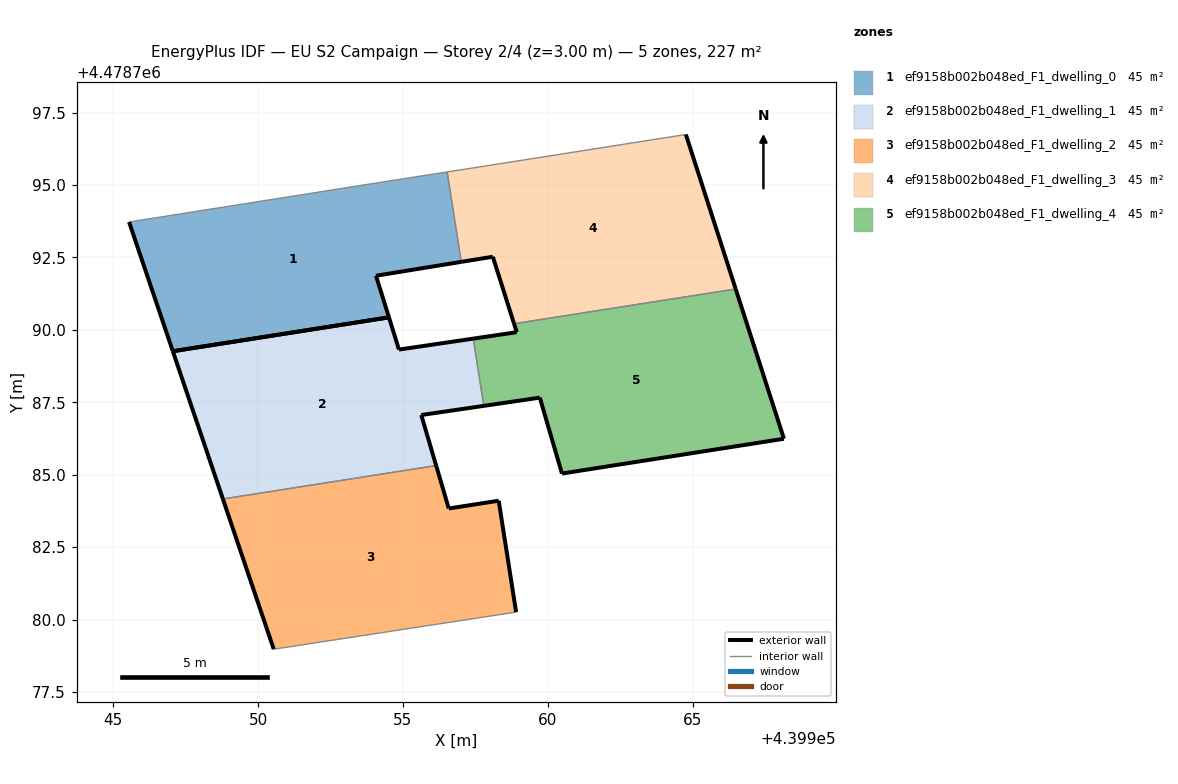
=== STOREY PLAN SPEC (per zone: floor XY polygon, exterior-wall plan segments, windows/doors) ===
zone 1: ef9158b002b048ed_F1_dwelling_0  (45.5 m²)
  floor: (439954.52, 4478790.43) (439954.07, 4478791.87) (439957.02, 4478792.35) (439956.53, 4478795.45) (439954.59, 4478795.15) (439945.55, 4478793.72) (439947.06, 4478789.26)
  exterior wall: (439947.06, 4478789.26) – (439945.55, 4478793.72)  [4.7 m]
  exterior wall: (439957.02, 4478792.35) – (439954.07, 4478791.87)  [3.0 m]
  exterior wall: (439954.07, 4478791.87) – (439954.52, 4478790.43)  [1.5 m]
  exterior wall: (439954.52, 4478790.43) – (439947.06, 4478789.26)  [7.6 m]
  interior walls: 3
zone 2: ef9158b002b048ed_F1_dwelling_1  (45.5 m²)
  floor: (439956.15, 4478785.32) (439955.64, 4478787.06) (439957.79, 4478787.38) (439957.43, 4478789.70) (439954.87, 4478789.32) (439954.52, 4478790.43) (439947.06, 4478789.26) (439948.79, 4478784.16)
  exterior wall: (439957.79, 4478787.38) – (439955.64, 4478787.06)  [2.2 m]
  exterior wall: (439955.64, 4478787.06) – (439956.15, 4478785.32)  [1.8 m]
  exterior wall: (439948.79, 4478784.16) – (439947.06, 4478789.26)  [5.4 m]
  exterior wall: (439954.52, 4478790.43) – (439954.87, 4478789.32)  [1.2 m]
  exterior wall: (439954.87, 4478789.32) – (439957.43, 4478789.70)  [2.6 m]
  exterior wall: (439947.06, 4478789.26) – (439954.52, 4478790.43)  [7.6 m]
  interior walls: 2
zone 3: ef9158b002b048ed_F1_dwelling_2  (45.5 m²)
  floor: (439958.91, 4478780.26) (439958.31, 4478784.10) (439956.58, 4478783.83) (439956.15, 4478785.32) (439948.79, 4478784.16) (439950.54, 4478778.97)
  exterior wall: (439950.54, 4478778.97) – (439948.79, 4478784.16)  [5.5 m]
  exterior wall: (439956.15, 4478785.32) – (439956.59, 4478783.83)  [1.5 m]
  exterior wall: (439956.59, 4478783.83) – (439958.31, 4478784.10)  [1.7 m]
  exterior wall: (439958.31, 4478784.10) – (439958.91, 4478780.26)  [3.9 m]
  interior walls: 2
zone 4: ef9158b002b048ed_F1_dwelling_3  (45.5 m²)
  floor: (439966.49, 4478791.41) (439964.77, 4478796.74) (439957.85, 4478795.66) (439956.53, 4478795.45) (439957.02, 4478792.35) (439958.10, 4478792.52) (439958.84, 4478790.21)
  exterior wall: (439958.84, 4478790.21) – (439958.10, 4478792.52)  [2.4 m]
  exterior wall: (439958.10, 4478792.52) – (439957.02, 4478792.35)  [1.1 m]
  exterior wall: (439964.77, 4478796.74) – (439966.49, 4478791.41)  [5.6 m]
  interior walls: 4
zone 5: ef9158b002b048ed_F1_dwelling_4  (45.5 m²)
  floor: (439968.16, 4478786.24) (439966.49, 4478791.41) (439958.84, 4478790.21) (439958.93, 4478789.92) (439957.43, 4478789.70) (439957.79, 4478787.38) (439959.73, 4478787.66) (439960.49, 4478785.04)
  exterior wall: (439959.73, 4478787.66) – (439957.79, 4478787.38)  [2.0 m]
  exterior wall: (439957.43, 4478789.70) – (439958.93, 4478789.92)  [1.5 m]
  exterior wall: (439958.93, 4478789.92) – (439958.84, 4478790.21)  [0.3 m]
  exterior wall: (439966.49, 4478791.41) – (439968.16, 4478786.24)  [5.4 m]
  exterior wall: (439968.16, 4478786.24) – (439960.49, 4478785.04)  [7.8 m]
  exterior wall: (439960.49, 4478785.04) – (439959.73, 4478787.66)  [2.7 m]
  interior walls: 2

=== DERIVED (storey summary) ===
Building: EU S2 Campaign
Storey: 2 of 4  (floor level z = 3.00 m)
Storey gross floor area: 227.4 m²
Zones on this storey: 5
  - ef9158b002b048ed_F1_dwelling_0: floor 45.5 m²; exterior wall 16.7 m (50.2 m²); WWR 0.0%
  - ef9158b002b048ed_F1_dwelling_1: floor 45.5 m²; exterior wall 20.7 m (62.1 m²); WWR 0.0%
  - ef9158b002b048ed_F1_dwelling_2: floor 45.5 m²; exterior wall 12.7 m (38.0 m²); WWR 0.0%
  - ef9158b002b048ed_F1_dwelling_3: floor 45.5 m²; exterior wall 9.1 m (27.4 m²); WWR 0.0%
  - ef9158b002b048ed_F1_dwelling_4: floor 45.5 m²; exterior wall 19.7 m (59.1 m²); WWR 0.0%
Zone adjacency (shared interzone walls):
  - ef9158b002b048ed_F1_dwelling_0 ↔ ef9158b002b048ed_F1_dwelling_3
  - ef9158b002b048ed_F1_dwelling_1 ↔ ef9158b002b048ed_F1_dwelling_2
  - ef9158b002b048ed_F1_dwelling_1 ↔ ef9158b002b048ed_F1_dwelling_4
  - ef9158b002b048ed_F1_dwelling_3 ↔ ef9158b002b048ed_F1_dwelling_4